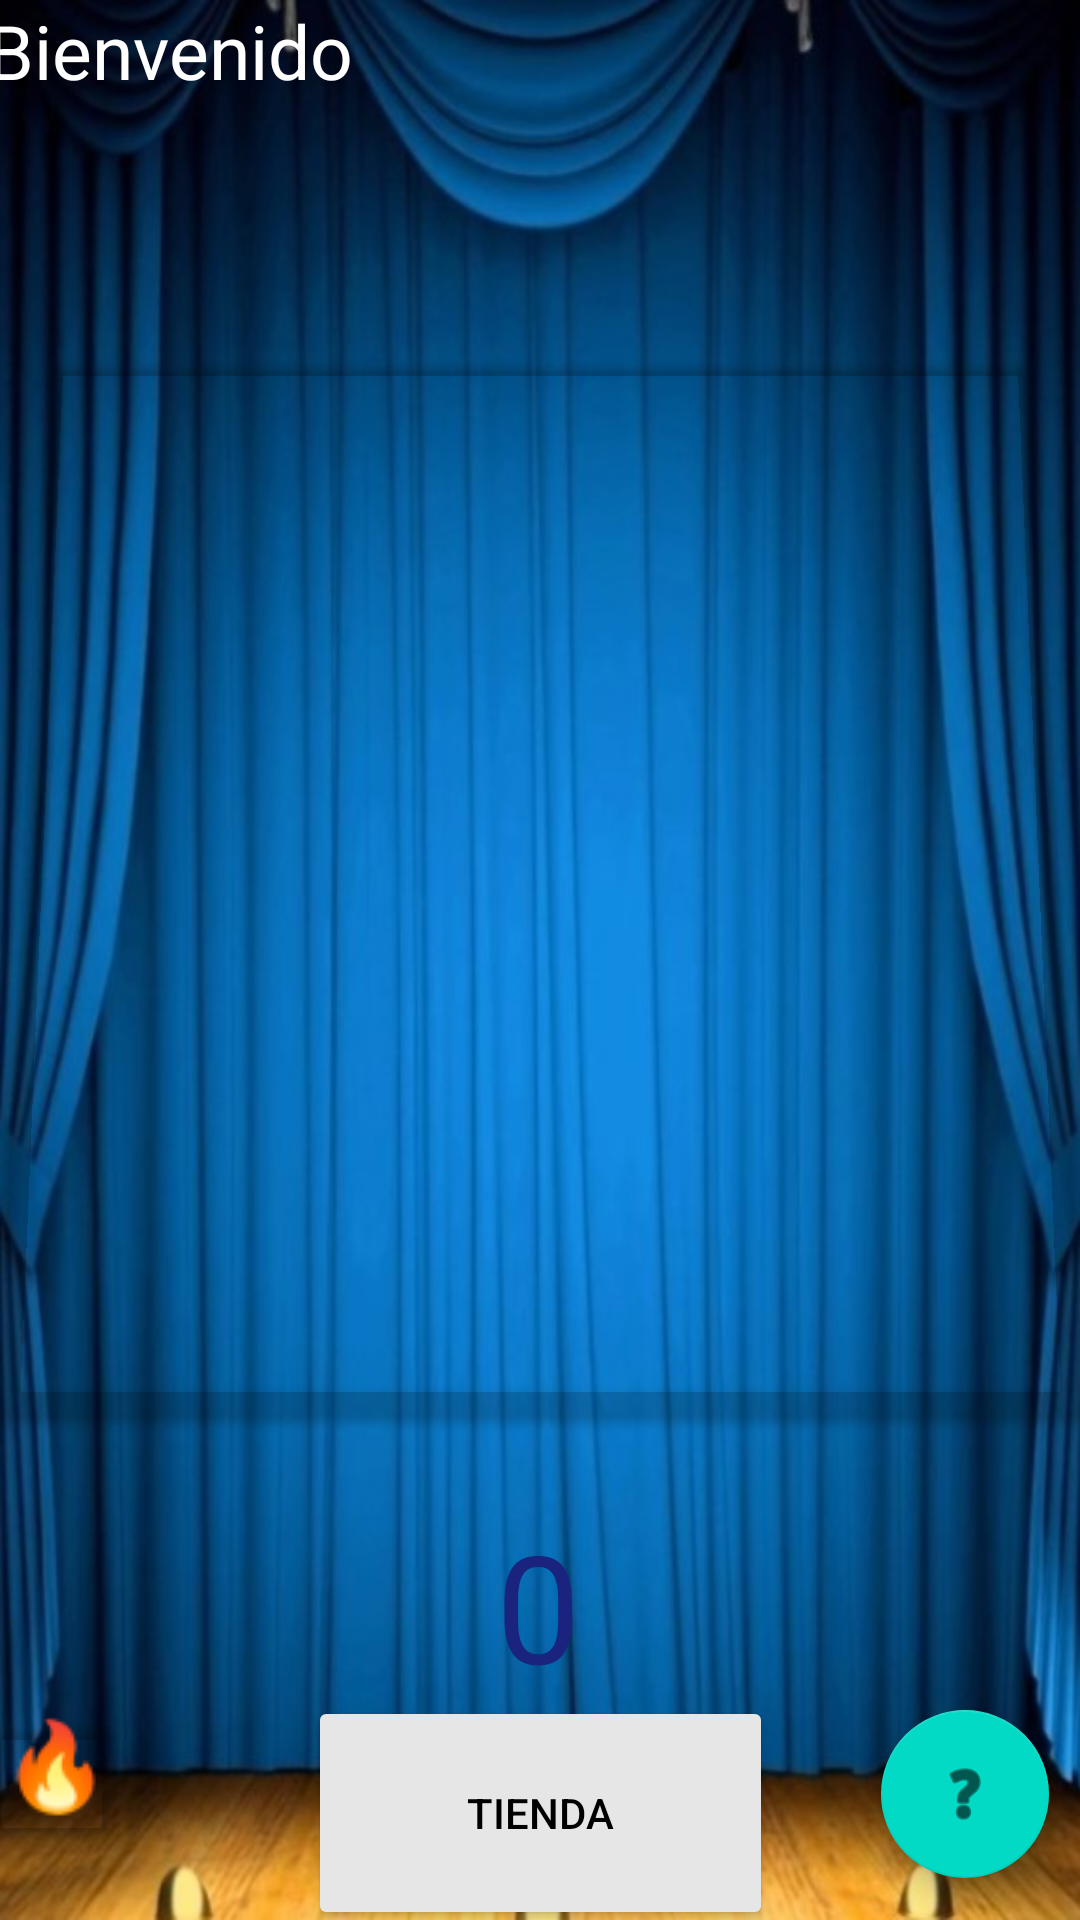

The Android layout XML behind this screen, and the referenced resources:
<!-- AndroidManifest.xml: application theme Theme.MyDrobe -->
<!-- res/layout/activity_main.xml -->
<?xml version="1.0" encoding="utf-8"?>

<androidx.constraintlayout.widget.ConstraintLayout xmlns:android="http://schemas.android.com/apk/res/android"
    xmlns:app="http://schemas.android.com/apk/res-auto"
    xmlns:tools="http://schemas.android.com/tools"
    android:layout_width="match_parent"
    android:layout_height="match_parent"
    android:background="@drawable/fondo_interfaz_menu"
    android:orientation="vertical">

    <TextView
        android:id="@+id/ayudaTienda"
        android:layout_width="88dp"
        android:layout_height="74dp"
        android:layout_marginTop="444dp"
        android:layout_marginBottom="13dp"
        android:text="Tienda para comprar objetos extra."
        android:textColor="@color/white"
        android:textSize="15sp"
        android:visibility="invisible"
        app:layout_constraintBottom_toTopOf="@+id/btn_acceso_tienda"
        app:layout_constraintEnd_toEndOf="parent"
        app:layout_constraintHorizontal_bias="0.275"
        app:layout_constraintStart_toStartOf="parent"
        app:layout_constraintTop_toTopOf="parent"
        app:layout_constraintVertical_bias="0.85" />

    <TextView
        android:id="@+id/ayudaBoton"
        android:layout_width="wrap_content"
        android:layout_height="wrap_content"
        android:text="Al pulsar el botón central, se te premiará con puntos, los cuales se podrán usar en la tienda."
        android:textColor="@color/white"
        android:textSize="15sp"
        android:visibility="invisible"
        app:layout_constraintBottom_toBottomOf="parent"
        app:layout_constraintEnd_toEndOf="parent"
        app:layout_constraintHorizontal_bias="1.0"
        app:layout_constraintStart_toStartOf="parent"
        app:layout_constraintTop_toBottomOf="@+id/bt_moneda"
        app:layout_constraintVertical_bias="0.0" />

    <TextView
        android:id="@+id/ayudaFrases"
        android:layout_width="wrap_content"
        android:layout_height="wrap_content"
        android:text="Aquí podrá ver tanto las frases compradas como las creadas."
        android:textAlignment="center"
        android:textColor="@color/white"
        android:textSize="15sp"
        android:visibility="invisible"
        app:layout_constraintBottom_toTopOf="@+id/bt_moneda"
        app:layout_constraintEnd_toEndOf="parent"
        app:layout_constraintHorizontal_bias="0.0"
        app:layout_constraintStart_toStartOf="parent"
        app:layout_constraintTop_toTopOf="parent"
        app:layout_constraintVertical_bias="0.8" />

    <Button
        android:id="@+id/btn_acceso_tienda"
        android:layout_width="155dp"
        android:layout_height="78dp"
        android:backgroundTint="#E6E6E6"
        android:onClick="showTienda"
        android:text="@string/tienda"
        android:textColor="#000000"
        app:layout_constraintBottom_toBottomOf="parent"
        app:layout_constraintEnd_toEndOf="parent"
        app:layout_constraintStart_toStartOf="parent"
        app:layout_constraintTop_toBottomOf="@+id/tx_puntos" />

    <TextView
        android:id="@+id/tx_frases_bonitas"
        android:layout_width="388dp"
        android:layout_height="145dp"
        android:text="Bienvenido"
        android:textAppearance="@style/TextAppearance.AppCompat.Display1"
        android:textColor="@color/white"
        android:textSize="25sp"
        app:layout_constraintBottom_toBottomOf="parent"
        app:layout_constraintEnd_toEndOf="parent"
        app:layout_constraintHorizontal_bias="0.173"
        app:layout_constraintStart_toStartOf="parent"
        app:layout_constraintTop_toTopOf="parent"
        app:layout_constraintVertical_bias="0.0"
        tools:textAlignment="center" />

    <TextView
        android:id="@+id/tx_puntos"
        android:layout_width="wrap_content"
        android:layout_height="wrap_content"
        android:text="@string/tx"
        android:textColor="#1A237E"
        android:textSize="50sp"
        app:layout_constraintBottom_toBottomOf="parent"
        app:layout_constraintEnd_toEndOf="parent"
        app:layout_constraintHorizontal_bias="0.498"
        app:layout_constraintStart_toStartOf="parent"
        app:layout_constraintTop_toBottomOf="@+id/bt_moneda"
        app:layout_constraintVertical_bias="0.356"
        tools:ignore="TextContrastCheck" />

    <Button
        android:id="@+id/bt_moneda"
        android:layout_width="353dp"
        android:layout_height="352dp"
        android:backgroundTint="#00FFFFFF"
        android:foreground="@drawable/efecto_btn_moneda"
        android:onClick="cliker"
        android:rotationX="3"
        app:iconTint="#00FFFFFF"
        app:layout_constraintBottom_toBottomOf="parent"
        app:layout_constraintEnd_toEndOf="parent"
        app:layout_constraintStart_toStartOf="parent"
        app:layout_constraintTop_toTopOf="parent"
        app:layout_constraintVertical_bias="0.382"
        tools:ignore="SpeakableTextPresentCheck" />

    <Button
        android:id="@+id/btn_cambio_modo"
        android:layout_width="48dp"
        android:layout_height="48dp"
        android:layout_marginEnd="62dp"
        android:layout_marginBottom="24dp"
        android:backgroundTint="#00FFFFFF"
        android:drawableBottom="@drawable/imagen_fuego"
        android:onClick="showObsceno"
        app:layout_constraintBottom_toBottomOf="parent"
        app:layout_constraintEnd_toStartOf="@+id/btn_acceso_tienda"
        app:layout_constraintHorizontal_bias="0.888"
        app:layout_constraintStart_toStartOf="parent"
        tools:ignore="SpeakableTextPresentCheck" />

    <com.google.android.material.floatingactionbutton.FloatingActionButton
        android:id="@+id/floatingActionButton"
        android:layout_width="wrap_content"
        android:layout_height="wrap_content"
        android:clickable="true"
        android:onClick="ayuda"
        app:layout_constraintBottom_toBottomOf="parent"
        app:layout_constraintEnd_toEndOf="parent"
        app:layout_constraintHorizontal_bias="0.966"
        app:layout_constraintStart_toStartOf="parent"
        app:layout_constraintTop_toTopOf="parent"
        app:layout_constraintVertical_bias="0.976"
        app:srcCompat="@android:drawable/ic_menu_help"
        tools:ignore="SpeakableTextPresentCheck" />

    <TextView
        android:id="@+id/ayudaPuntuacion"
        android:layout_width="79dp"
        android:layout_height="51dp"
        android:layout_marginTop="444dp"
        android:text="Puntuación actual."
        android:textColor="@color/white"
        android:textSize="15sp"
        android:visibility="invisible"
        app:layout_constraintBottom_toTopOf="@+id/floatingActionButton"
        app:layout_constraintEnd_toEndOf="parent"
        app:layout_constraintHorizontal_bias="0.774"
        app:layout_constraintStart_toStartOf="parent"
        app:layout_constraintTop_toTopOf="parent"
        app:layout_constraintVertical_bias="0.774" />

    <TextView
        android:id="@+id/modoObsceno"
        android:layout_width="75dp"
        android:layout_height="41dp"
        android:text="Modo Obsceno."
        android:textColor="@color/white"
        android:textSize="15sp"
        android:visibility="invisible"
        app:layout_constraintBottom_toBottomOf="parent"
        app:layout_constraintEnd_toEndOf="parent"
        app:layout_constraintHorizontal_bias="0.011"
        app:layout_constraintStart_toStartOf="parent"
        app:layout_constraintTop_toTopOf="parent"
        app:layout_constraintVertical_bias="0.875" />


</androidx.constraintlayout.widget.ConstraintLayout>
<!-- resources referenced by this layout -->
<resources>
  <!-- drawable efecto_btn_moneda (drawable) -->
  <?xml version="1.0" encoding="utf-8"?>
  
  <selector
      xmlns:android="http://schemas.android.com/apk/res/android">
      <item android:state_pressed="true" android:drawable="@drawable/imagen_moneda_mini"/>
      <item android:state_pressed="false" android:drawable="@drawable/imagen_moneda"/>
  </selector>
  <!-- drawable fondo_interfaz_menu: jpg bitmap (drawable, 111080 bytes) -->
  <!-- drawable imagen_fuego: png bitmap (drawable, 1943 bytes) -->
  <string name="tienda">TIENDA</string>
  <string name="tx">0</string>
  <style name="Theme.MyDrobe" parent="Theme.MaterialComponents.DayNight.DarkActionBar">
          
          <item name="colorPrimary">@color/purple_500</item>
          <item name="colorPrimaryVariant">@color/purple_700</item>
          <item name="colorOnPrimary">@color/white</item>
          
          <item name="colorSecondary">@color/teal_200</item>
          <item name="colorSecondaryVariant">@color/teal_700</item>
          <item name="colorOnSecondary">@color/black</item>
          
          <item name="android:statusBarColor" tools:targetApi="l">?attr/colorPrimaryVariant</item>
          
      </style>
  <!-- drawable imagen_moneda_mini: png bitmap (drawable, 39911 bytes) -->
  <!-- drawable imagen_moneda: png bitmap (drawable, 47965 bytes) -->
  <!-- not gathered from this repository: default colours our renderer supplied (Android Studio template values) -->
  <color name="purple_500">#FF6200EE</color>
  <color name="purple_700">#FF3700B3</color>
  <color name="teal_200">#FF03DAC5</color>
  <color name="teal_700">#FF018786</color>
  <color name="black">#FF000000</color>
  <color name="white">#FFFFFFFF</color>
</resources>
